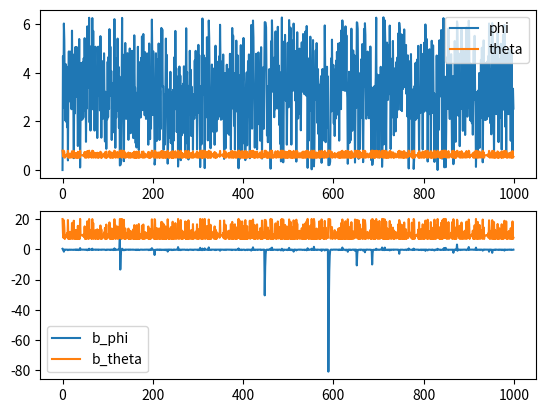
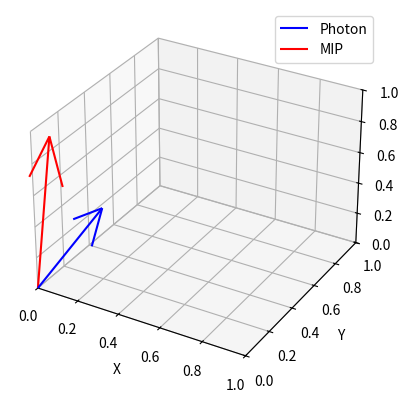

Python code for these plots, in order:

# 
import numpy as np
import matplotlib.pyplot as plt
from mpl_toolkits.mplot3d import Axes3D

# IP : * theta_p, phi_p : MIP Azimuthal and polar an_gles
#      * x_MIP, y_MIP : impact points of MIP on projected on Photocathode       
#       

# Constants : 
class Constants:
    def __init__(self):
        self.defaultPhotonEnergy = 6.75
        self.CH4GapWidth = 8.0                         # t_gap
        self.RadiatorWidth = 1.0                       # r_w
        self.QuartzWindowWidth = 0.5                   # q_w
        self.EmissionLen_gth = self.RadiatorWidth / 2.0 # L 

class DataPointGenerator:
    def __init__(self, phi_p = None, theta_p = None, x_p = None, y_p = None, eta_c = None, photon_energy = None):
        self.r_w =  1
        self.L = self.r_w/2
        self.q_w =  0.5
        self.t_gap = 8
        self.theta_p = theta_p
        self.phi_p = phi_p
        self.x_p = y_p
        self.y_p = y_p
        self.eta_c = eta_c
        self.cos_tehta_p = np.cos(theta_p)
        self.sin_tehta_p = np.sin(theta_p)
        self.tan_tehta_p = np.sin(theta_p)
        self.n_f = self.GetFreonIndexOfRefraction(photon_energy)
        self.n_q = self.GetQuartzIndexOfRefraction(photon_energy)
        # n_f , n_q , n_g = freon, quartz and methane refraction indices.
        self.n_g = 1 # Giacomo's macro
        self.a = ((self.r_w-self.L) + self.q_w + self.t_gap) * self.tan_tehta_p


    # 4.4 cos etac = sin theta p cos(phi - phi_p) + cos theta_p cos theta  
    # return tehta
    def phi_2_cos(self, phi = 0):
        valid_cos_theta = False
        while not valid_cos_theta:
            cos_theta = (np.cos(self.eta_c) - self.sin_tehta_p * np.cos(phi - self.phi_p)) / self.cos_tehta_p
            print(f"phi_2_cos : cos_theta = {cos_theta} | phi = {phi}")

            if -1 <= valid_cos_theta <= 1:
                valid_cos_theta = True
            else:
                phi += 0.1  # Increase phi by a small increment for the next iteration
        # also have to decrease phi to check other ran_ge?
        return phi, np.arccos(cos_theta)
    

    # eq 4.3 : b = (r_w - L) * tan_theta \
    # + n_f * sin_theta * (q_w /(sqrt(n_q^2-n_f^2*(sin_theta)^2)) + t_gap /(sqrt(n_g^2-n_f^2*(sin_theta)^2)))
    def b_from_theta(self, theta):
        sin_theta = np.sin(theta)
        tan_theta = np.tan(theta)
        b = (self.r_w - self.L) * tan_theta \
        + self.n_f * sin_theta * (self.q_w /(np.sqrt(self.n_q**2-self.n_f**2*(sin_theta)**2)) + self.t_gap /(np.sqrt(self.n_g**2-self.n_f**2*(sin_theta)**2)))
        return b


    # 4.2 : R^2 = [a cos_theta_p - b * cos_theta]^2 + [a*sin_theta_p - b*sin_theta]^2 ; R =  |R| * [cos_phi', sin_phi']
    #           
    # solve for b : 
    def b_from_phi(self, phi, phi_local):
        tan_phi_local = np.tan(phi_local)
        cos_phi = np.cos(phi)
        b = self.a* (tan_phi_local * self.cos_tehta_p - self.sin_tehta_p) /(tan_phi_local * cos_phi - np.sqrt(1-cos_phi * cos_phi))
        return b

    def GetFreonIndexOfRefraction(self, photon_energy = None):
        n_f = 1.177 + (0.0172) * photon_energy
        return n_f

    def GetQuartzIndexOfRefraction(self, photon_energy = None):
        n_q = np.sqrt(1 + 46.411 / (113.763556 - photon_energy) + 228.71 / (328.51563 - photon_energy))
        return n_q

    def b_equals(self, phi, phi_local):

        phi_values = []
        theta_values = []
        b_phi_values = []
        b_theta_values = []

        def f(phi):
            phi, theta = self.phi_2_cos(phi)
            b_theta = self.b_from_theta(theta)
            b_phi = self.b_from_phi(phi, phi_local)
            return b_theta - b_phi

        def df(phi):
            h = 1e-4  # small number for finite difference
            return (f(phi+h) - f(phi-h)) / (2*h)

        # initial guess for phi
        phi = 0
        for _ in range(1000):  # iterate up to 1000 times
            phi, theta = self.phi_2_cos(phi)
            b_theta = self.b_from_theta(theta)
            b_phi = self.b_from_phi(phi, phi_local)
            phi_corrected = phi % (2*np.pi)

            phi_values.append(phi_corrected)
            theta_values.append(theta)
            b_phi_values.append(b_phi)
            b_theta_values.append(b_theta)

            f_phi = f(phi)
            df_phi = df(phi)

            if abs(f_phi) < 1e-6:  # if close enough to 0, then stop
                break

            phi = phi - f_phi / df_phi  # Newton's method update

        # Convert lists to numpy arrays
        phi_values = np.array(phi_values)
        theta_values = np.array(theta_values)
        b_phi_values = np.array(b_phi_values)
        b_theta_values = np.array(b_theta_values)

        # Create plots
        fig, axs = plt.subplots(2)
        axs[0].plot(phi_values, label='phi')
        axs[0].plot(theta_values, label='theta')
        axs[0].legend()

        axs[1].plot(b_phi_values, label='b_phi')
        axs[1].plot(b_theta_values, label='b_theta')
        axs[1].legend()

        plt.show()

        return theta, phi

    def plot_vector(self,theta, phi, theta_p, phi_p):
        fig = plt.figure()

        # Create 3D axes
        ax = fig.add_subplot(111, projection='3d')

        # Define the photon vector
        x_photon = np.sin(theta) * np.cos(phi)
        y_photon = np.sin(theta) * np.sin(phi)
        z_photon = np.cos(theta)

        # Define the mip vector
        x_mip = np.sin(theta_p) * np.cos(phi_p)
        y_mip = np.sin(theta_p) * np.sin(phi_p)
        z_mip = np.cos(theta_p)

        # Plot the photon vector
        ax.quiver(0, 0, 0, x_photon, y_photon, z_photon, color='b', label='Photon')

        # Plot the mip vector
        ax.quiver(0, 0, 0, x_mip, y_mip, z_mip, color='r', label='MIP')

        # Set the limits
        ax.set_xlim([0, 1])
        ax.set_ylim([0, 1])
        ax.set_zlim([0, 1])

        # Set the labels
        ax.set_xlabel('X')
        ax.set_ylabel('Y')
        ax.set_zlabel('Z')

        # Add a legend
        ax.legend()

        plt.show()




eta_c = 0.67
photon_energy = 6.75
theta_p = 5*np.pi/180
phi_p = 5*np.pi/180
x_p, y_p = 2, 2
photon = DataPointGenerator(phi_p = phi_p, theta_p = theta_p, x_p = x_p, y_p = y_p, eta_c = eta_c, photon_energy = photon_energy)
phi = 0.1
phi_local = 0.2
theta, phi = photon.b_equals(phi, phi_local)

photon.plot_vector(theta, phi, theta_p, phi_p)